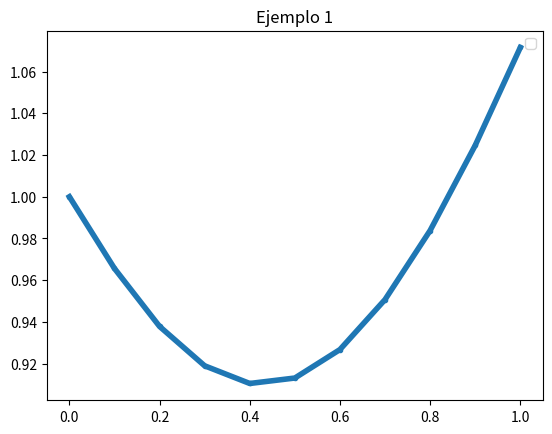

Python code for this plot:
#!/usr/bin/env python
# encoding: utf-8
"""
Please open the scenes/ur5.ttt scene before running this script.

[redacted]
@Time: April 2021
"""
import numpy as np
import matplotlib.pyplot as plt


def plot_xy(x, y, title='UNTITLED'):
    plt.figure()
    x = np.array(x)
    y = np.array(y)
    x = x.flatten()
    y = y.flatten()
    plt.plot(x, y, linewidth=4, marker='.')
    # plt.xlabel('Distancia (m)')
    # plt.ylabel('Módulo (m/s)')
    plt.legend()
    plt.title(title)
    plt.show(block=True)


def f(t, y):
    fty = (5*t**2-y)/np.exp(t+y)
    return fty


def rk4():
    xs = []
    ys = []
    h = 0.1
    t = 0.0
    y = 1
    for i in range(11):
        xs.append(t)
        ys.append(y)
        f1 = h*f(t, y)
        f2 = h*f(t+h/2, y+f1/2)
        f3 = h*f(t+h/2, y+f2/2)
        f4 = h*f(t+h, y + f3)
        y = y + (1 / 6) * (f1 + 2 * f2 + 2 * f3 + f4)
        t = t + h

    plot_xy(xs, ys, 'Ejemplo 1')


if __name__ == "__main__":
    rk4()

